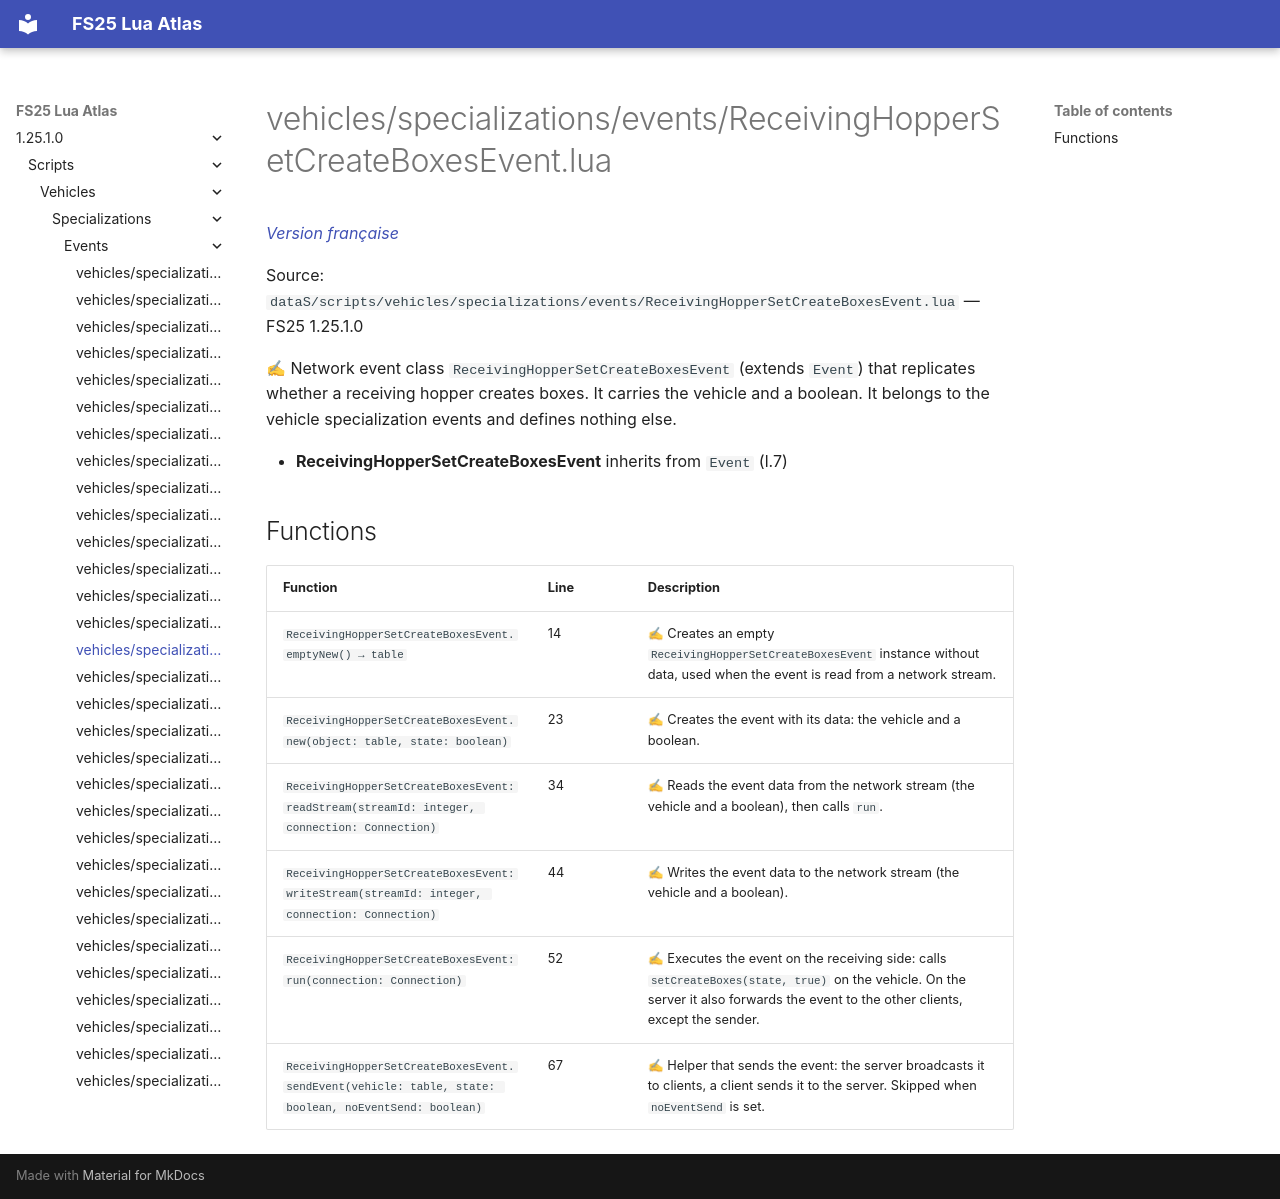

repository: Tim0219800/fs25-lua-atlas · page: 1.25.1.0/scripts/vehicles/specializations/events/ReceivingHopperSetCreateBoxesEvent.html · generator: mkdocs

# vehicles/specializations/events/ReceivingHopperSetCreateBoxesEvent.lua

*[Version française](../../../../fr/scripts/vehicles/specializations/events/ReceivingHopperSetCreateBoxesEvent.md)*

Source: `dataS/scripts/vehicles/specializations/events/ReceivingHopperSetCreateBoxesEvent.lua` — FS25 1.25.1.0

✍ Network event class `ReceivingHopperSetCreateBoxesEvent` (extends `Event`) that replicates whether a receiving hopper creates boxes. It carries the vehicle and a boolean. It belongs to the vehicle specialization events and defines nothing else.

- **ReceivingHopperSetCreateBoxesEvent** inherits from `Event` (l.7)

## Functions

| Function | Line | Description |
|---|---|---|
| `ReceivingHopperSetCreateBoxesEvent.emptyNew() → table` | 14 | ✍ Creates an empty `ReceivingHopperSetCreateBoxesEvent` instance without data, used when the event is read from a network stream. |
| `ReceivingHopperSetCreateBoxesEvent.new(object: table, state: boolean)` | 23 | ✍ Creates the event with its data: the vehicle and a boolean. |
| `ReceivingHopperSetCreateBoxesEvent:readStream(streamId: integer, connection: Connection)` | 34 | ✍ Reads the event data from the network stream (the vehicle and a boolean), then calls `run`. |
| `ReceivingHopperSetCreateBoxesEvent:writeStream(streamId: integer, connection: Connection)` | 44 | ✍ Writes the event data to the network stream (the vehicle and a boolean). |
| `ReceivingHopperSetCreateBoxesEvent:run(connection: Connection)` | 52 | ✍ Executes the event on the receiving side: calls `setCreateBoxes(state, true)` on the vehicle. On the server it also forwards the event to the other clients, except the sender. |
| `ReceivingHopperSetCreateBoxesEvent.sendEvent(vehicle: table, state: boolean, noEventSend: boolean)` | 67 | ✍ Helper that sends the event: the server broadcasts it to clients, a client sends it to the server. Skipped when `noEventSend` is set. |
